Photos from the image-classification dataset "Date_Fruit_dataset" in the GitHub repository Talal1421/CSC462_DateFruit_Project. Its 9 classes are: Ajwa date, Galaxy date, Mejdool date, Meneifi date, Nabtat Ali date, Rutab date, Shaishe date, Sokari date, Sugaey date.

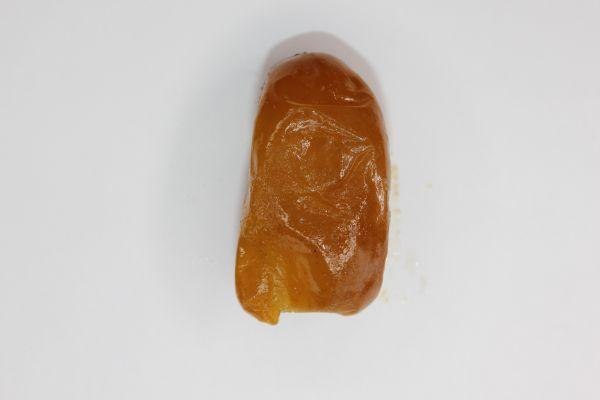
Label: Rutab date

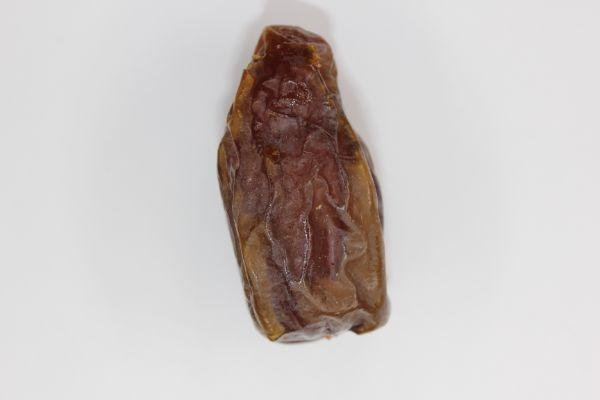
Label: Mejdool date

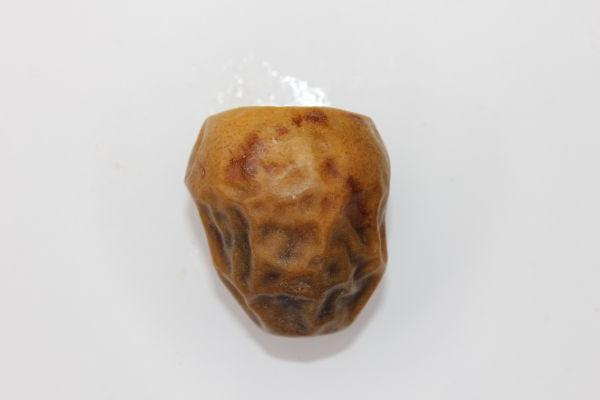
Label: Sokari date

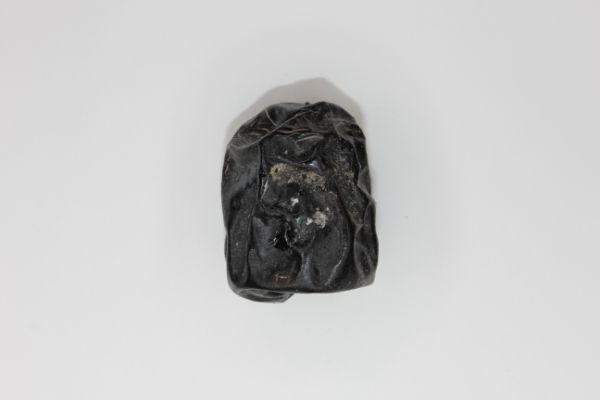
Label: Ajwa date

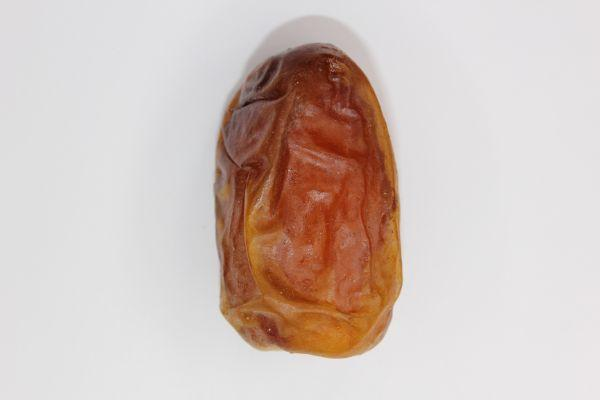
Label: Sugaey date

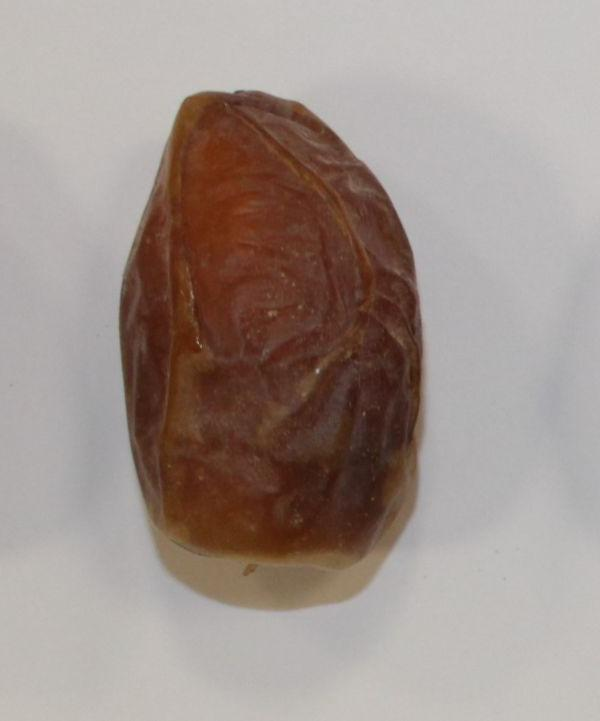
Label: Meneifi date
